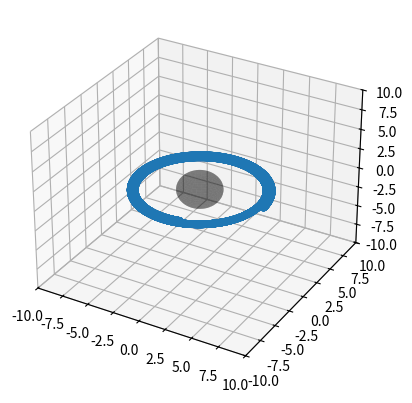

Source code (Python):


import numpy as np
import matplotlib.pyplot as plt
from mpl_toolkits import mplot3d

#stepsize for RK4
h = 0.0001
tfinal = 1
N = int(tfinal/h)

#defining variables, hardcoded
M = 1     # normalized for ease
a = -M #angmom in theta direction
aperture = 0.5

# x and y, pixel space coords
xo = 0#3*np.pi/180
yo = 0#10*np.pi/180

#empty array for initial conditions
y0 = np.zeros((1,5),float)

#empty 2d array for variables
y = np.zeros((N+1,5), float)

#initial conditions spherical coords(at point of observer)
r0 = 6*M
theta0 = np.pi/2
phi0 = 0

#the variables used in the 5 ODEs
#assigned to 2d vector y
#NOTE: these are NOT primed
r = y[:,0]
theta = y[:,1]
phi = y[:,2]
pr = y[:,3]
ptheta = y[:,4]



#assign initial conditions to 2d array y0
# (r0,theta0,phi0) define observer location
y0[0,0] = r0
y0[0,1] = theta0
y0[0,2] = phi0

#defining useful terms
dell0 = r0**2 - 2*M*r0 + a**2
sigma0 = r0**2 + a**2*(np.cos(theta0)**2)
#later can define and add invsigma
s = sigma0 - 2*r0


#NOTE: here below we get initial prprime0 and pthetaprime0
#as we use the initial conditions for pr and ptheta0 from the 1st and 2nd odes
#then we get prprime0 and pthetaprime0 by dividing by e
#note he sets rprime0 (rdot0) as cos(x0)cos(y0)?
#and thetaprime0 as sin(y0)?  pixel space conversions?
rprime0 = np.cos(yo)*np.cos(xo)
thetaprime0 = np.sin(yo)/aperture
#why is phiprime0 also defined by this
phiprime0 = np.cos(yo) * np.sin(xo) / (aperture * np.sin(theta0))
e = np.sqrt((s*(rprime0**2/dell0) + s*(thetaprime0**2) + dell0*(np.sin(theta0)**2)*phiprime0**2)) #energy


y0[0,3] = (rprime0*(sigma0/dell0))#/e      #from the 1st ODE, gives initial pr value
y0[0,4] = (thetaprime0*sigma0)#/e          #from 2nd ODE gives initial ptheta value

#set first row in y vecror as initial conditions
y[0,:] = y0


L = ((sigma0 * dell0 * phiprime0 - 2.0 * a * r0 * e) * (np.sin(theta0)**2) / s) / e
K =  (thetaprime0*sigma0)**2 + (a*a) * (np.sin(theta0)**2) + L * L / (np.sin(theta0)**2)#carters constant
#y0[0,4] * y0[0,4] was in place instead of the first term in K online

# we can reduce from 8 to 5 ODE's as t', pphi, pt'
#can be ignored - dont affect trajectory
#we shall integrate 5 ODES with RK4

#defining ODE's

def rprime(r, pr, theta):
    dell = r**2 - 2*M*r + a**2
    sigma = r**2 + a**2*(np.cos(theta)**2)

    if r<2:
        return np.inf
    return -(dell/sigma)*pr

def thetaprime(r,theta,ptheta):
    sigma = r**2 + a**2*(np.cos(theta)**2)
    return -(1/sigma)*ptheta

def phiprime(r, theta):
    dell = r**2 - 2*M*r + a**2
    sigma = r**2 + a**2*(np.cos(theta)**2)
    return -(2*a*r + (((sigma - 2*r)*L)/(np.sin(theta)**2))/(dell*sigma))

def prprime(r, pr, theta):
    dell = r**2 - 2*M*r + a**2
    sigma = r**2 + a**2*(np.cos(theta)**2)
    return -(((r-1)*(-K) + 2*r*(r**2 + a**2) - 2*a*L)/(dell*sigma)) - ((2*(pr**2)*(r-1))/sigma)

def pthetaprime(r, theta):
    sigma = r**2 + a**2*(np.cos(theta)**2)
    return -(np.sin(theta)*np.cos(theta)*((L**2/a**2 - a**2)))/sigma #in his code he has L**2/(sin(theta)**2)



for i in range(N):
    #t[i+1] = t[i] + h missing this independent variable

    k1rprime = rprime(r[i], pr[i], theta[i])
    k1thetaprime = thetaprime(r[i], theta[i], ptheta[i])
    k1phiprime = phiprime(r[i], theta[i])
    k1prprime = prprime(r[i], pr[i], theta[i])
    k1pthetaprime = pthetaprime(r[i], theta[i])

    k2rprime = rprime(r[i] + h/2*k1rprime, pr[i] + h/2*k1prprime, theta[i] + h/2*k1thetaprime)
    k2thetaprime = thetaprime(r[i]+h/2*k1rprime, theta[i] + h/2*k1thetaprime, ptheta[i]+h/2*k1pthetaprime)
    k2phiprime = phiprime(r[i]+h/2*k1rprime, theta[i]+h/2*k1thetaprime)
    k2prprime = prprime(r[i]+h/2*k1rprime, pr[i]+h/2*k1prprime, theta[i]+h/2*k1thetaprime)
    k2pthetaprime = pthetaprime(r[i]+h/2*k1rprime, theta[i]+h/2*k1thetaprime)

    k3rprime = rprime(r[i] + h/2*k2rprime, pr[i] + h/2*k2prprime, theta[i] + h/2*k2thetaprime)
    k3thetaprime = thetaprime(r[i] + h/2*k2rprime, theta[i] + h/2*k2thetaprime, ptheta[i] + h/2*k2pthetaprime)
    k3phiprime = phiprime(r[i] + h/2*k2rprime, theta[i] + h/2*k2thetaprime)
    k3prprime = prprime(r[i] + h/2*k2rprime, pr[i] + h/2*k2prprime, theta[i] + h/2*k2thetaprime)
    k3pthetaprime = pthetaprime(r[i] + h/2*k2rprime, theta[i] + h/2*k2thetaprime)

    k4rprime = rprime(r[i] + h*k3rprime, pr[i] + h*k3prprime, theta[i] + h*k3thetaprime)
    k4thetaprime = thetaprime(r[i] + h*k3rprime, theta[i] + h*k3thetaprime, ptheta[i] + h*k3pthetaprime)
    k4phiprime = phiprime(r[i] + h*k3rprime, theta[i] + h*k3thetaprime)
    k4prprime = prprime(r[i] + h*k3rprime, pr[i] + h*k3prprime, theta[i] + h*k3thetaprime)
    k4pthetaprime = pthetaprime(r[i] + h*k3rprime, theta[i] + h*k3thetaprime)

    r[i+1] = r[i]+h/6*(k1rprime + 2*k2rprime + 2*k3rprime + k4rprime)
    theta[i+1] = theta[i]+h/6*(k1thetaprime + 2*k2thetaprime + 2*k3thetaprime + k4thetaprime)
    phi[i+1] = phi[i]+h/6*(k1phiprime + 2*k2phiprime + 2*k3phiprime + k4phiprime)
    pr[i+1] = pr[i]+h/6*(k1prprime + 2*k2prprime + 2*k3prprime + k4prprime)
    ptheta[i+1] = ptheta[i]+h/6*(k1pthetaprime + 2*k2pthetaprime + 2*k3pthetaprime + k4pthetaprime)


# convert back to cartesian
xc = np.sqrt(a**2+r**2)*np.cos(phi)*np.sin(theta)
yc = np.sqrt(a**2+r**2)*np.sin(phi)*np.sin(theta)
zc = np.sqrt(a**2+r**2)*np.cos(theta)


fig = plt.figure()
ax = fig.add_subplot(111, projection="3d")
ax.scatter3D(xc,yc,zc,'r.')
ax.set_xlim3d(-10,10)
ax.set_ylim3d(-10,10)
ax.set_zlim3d(-10,10)


#Making black hole sphere
u = np.linspace(0, 2 * np.pi, 100)
v = np.linspace(0, np.pi, 100)

x = 2 * np.outer(np.cos(u), np.sin(v))
y = 2 * np.outer(np.sin(u), np.sin(v))
z = 2 * np.outer(np.ones(np.size(u)), np.cos(v))
ax.plot_surface(x, y, z,  rstride=4, cstride=4, color='k', linewidth=0, alpha=0.3)
plt.show()
